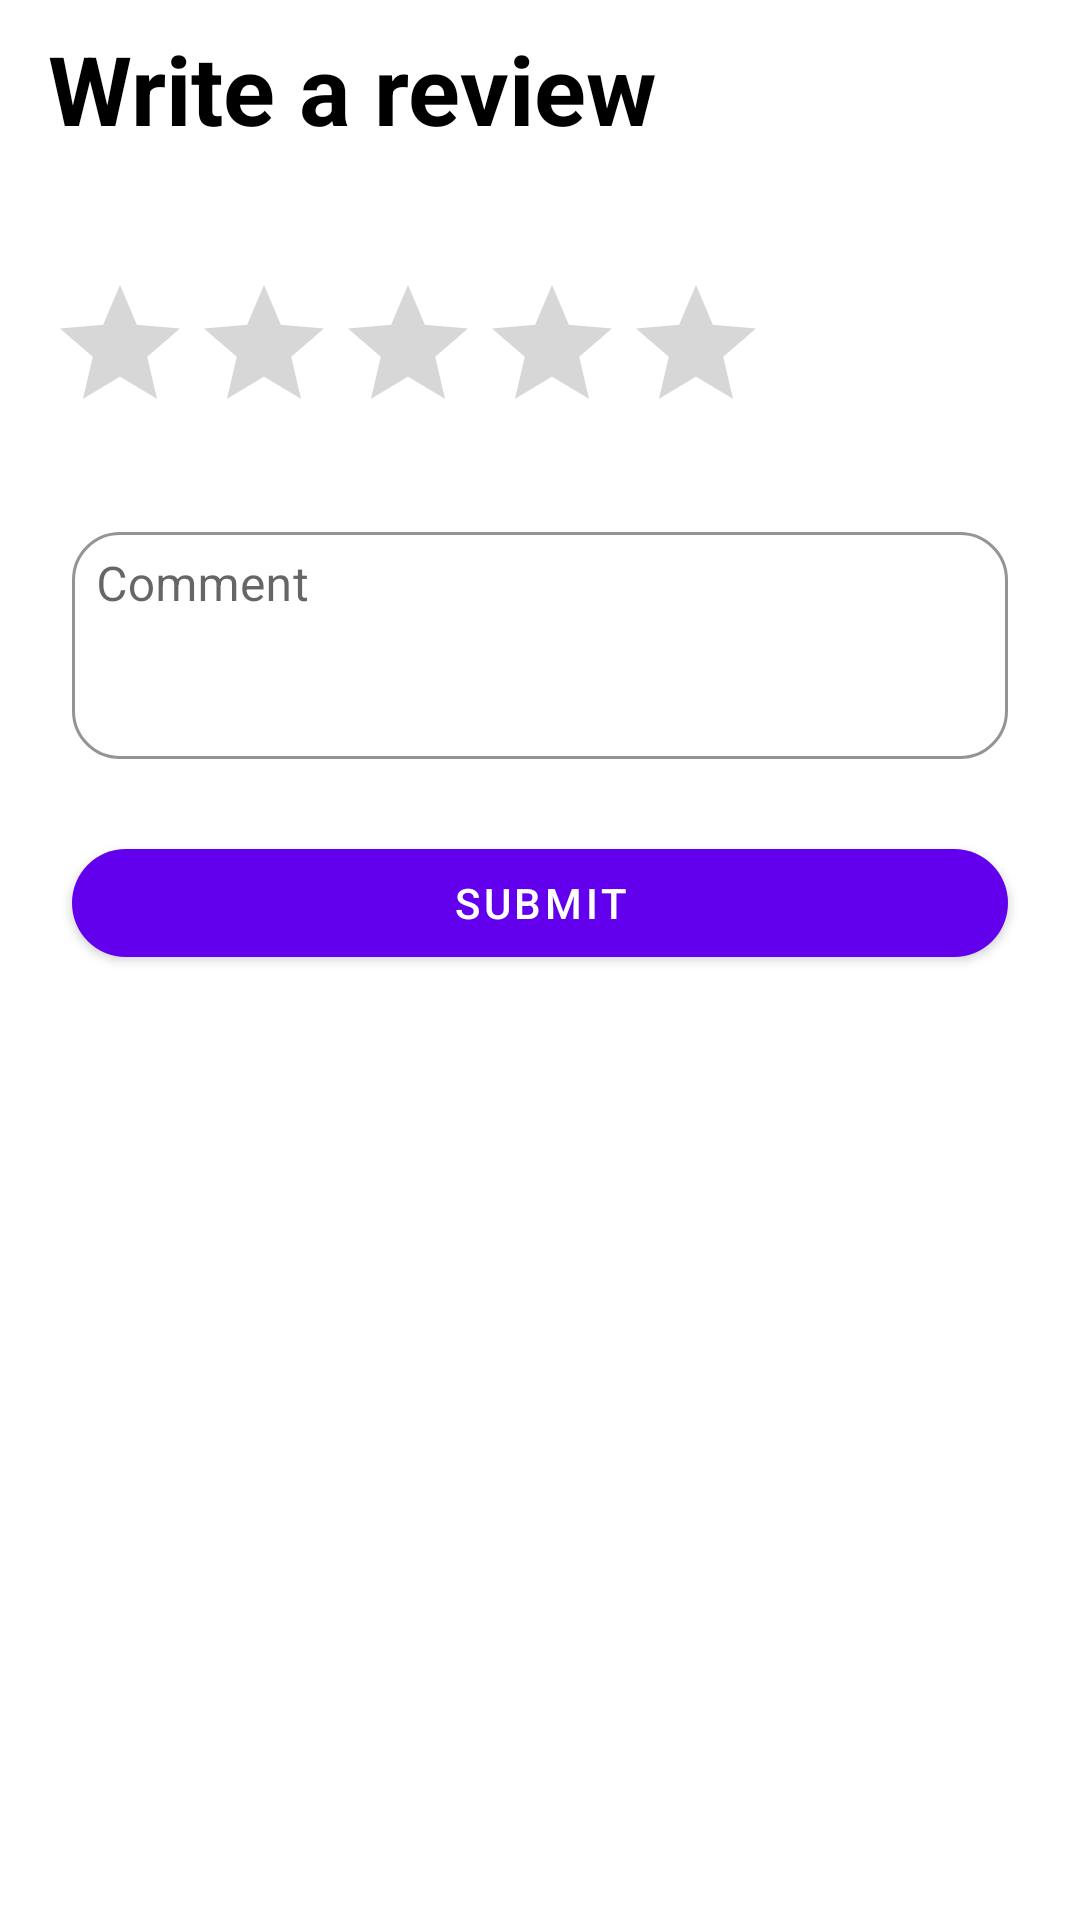

Android layout source for this screen:
<!-- AndroidManifest.xml: application theme Theme.Shows -->
<!-- res/layout/dialog_add_review.xml -->
<androidx.constraintlayout.widget.ConstraintLayout
    xmlns:android="http://schemas.android.com/apk/res/android"
    xmlns:app="http://schemas.android.com/apk/res-auto"
    xmlns:tools="http://schemas.android.com/tools"
    android:id="@+id/bottomSheetDialog"
    android:layout_width="match_parent"
    android:layout_height="wrap_content">

    <TextView
        android:id="@+id/appTitle"
        android:layout_width="wrap_content"
        android:layout_height="wrap_content"
        android:layout_marginStart="16dp"
        android:text="@string/write_a_review"
        android:textColor="?attr/colorOnSecondary"
        android:textStyle="bold"
        android:textSize="32sp"
        android:paddingTop="8dp"
        app:layout_constraintStart_toStartOf="parent"
        app:layout_constraintTop_toTopOf="parent"/>

    <ImageView
        android:id="@+id/cancel_button"
        android:layout_width="wrap_content"
        android:layout_height="wrap_content"
        android:src="@drawable/ic_cancel"
        app:layout_constraintTop_toTopOf="parent"
        app:layout_constraintEnd_toEndOf="parent"
        android:layout_margin="24dp"
        />

    <RatingBar
        android:id="@+id/ratingBar"
        android:layout_width="wrap_content"
        android:layout_height="wrap_content"
        android:layout_marginStart="16dp"
        android:layout_marginTop="40dp"
        android:progressTint="@color/purple_background"
        android:numStars="5"
        android:stepSize="1.0"
        android:rating="0"
        app:layout_constraintStart_toStartOf="parent"
        app:layout_constraintTop_toBottomOf="@id/appTitle"/>

    <com.google.android.material.textfield.TextInputLayout
        android:id="@+id/commentTextInputLayout"
        style="@style/Widget.MaterialComponents.TextInputLayout.OutlinedBox"
        android:layout_width="match_parent"
        android:layout_height="wrap_content"
        android:layout_marginTop="24dp"
        android:layout_marginStart="24dp"
        android:layout_marginEnd="24dp"
        android:hint="Comment"
        app:boxCornerRadiusBottomEnd="16dp"
        app:boxCornerRadiusBottomStart="16dp"
        app:boxCornerRadiusTopEnd="16dp"
        app:boxCornerRadiusTopStart="16dp"
        app:boxStrokeColor="?attr/colorPrimary"
        app:hintTextColor="?attr/colorPrimary"
        app:layout_constraintStart_toStartOf="parent"
        app:layout_constraintTop_toBottomOf="@id/ratingBar">

        <com.google.android.material.textfield.TextInputEditText
            android:id="@+id/commentEditText"
            android:layout_width="match_parent"
            android:layout_height="wrap_content"
            android:inputType="textMultiLine"
            android:minLines="3"
            android:gravity="start|top"
            android:padding="8dp"
            android:textColor="?attr/colorOnSecondary"
            android:textColorHint="?attr/colorOnSecondary"
            />
    </com.google.android.material.textfield.TextInputLayout>

    <com.google.android.material.button.MaterialButton
        android:id="@+id/submitButton"
        style="@style/SubmitButton"
        android:layout_width="match_parent"
        android:layout_height="wrap_content"
        android:layout_marginStart="24dp"
        android:layout_marginEnd="24dp"
        android:layout_marginTop="24dp"
        android:text="Submit"
        app:layout_constraintStart_toStartOf="parent"
        app:layout_constraintTop_toBottomOf="@id/commentTextInputLayout"
        app:shapeAppearanceOverlay="@style/ShapeAppearance.Material3.Corner.Full"/>

</androidx.constraintlayout.widget.ConstraintLayout>
<!-- resources referenced by this layout -->
<resources>
  <color name="purple_background">#FF3D1D72</color>
  <string name="write_a_review">Write a review</string>
  <style name="Theme.Shows" parent="Theme.MaterialComponents.DayNight.NoActionBar">
          
          <item name="colorPrimary">@color/purple_500</item>
          <item name="colorPrimaryVariant">@color/purple_700</item>
          <item name="colorOnPrimary">@color/white</item>
          
          <item name="colorSecondary">@color/teal_200</item>
          <item name="colorSecondaryVariant">@color/teal_700</item>
          <item name="colorOnSecondary">@color/black</item>
          
          <item name="android:statusBarColor">?attr/colorPrimaryVariant</item>
          
  
      </style>
  <color name="purple_500">#FF6200EE</color>
  <color name="purple_700">#FF3700B3</color>
  <color name="white">#FFFFFFFF</color>
  <color name="teal_200">#FF03DAC5</color>
  <color name="teal_700">#FF018786</color>
  <color name="black">#FF000000</color>
</resources>
